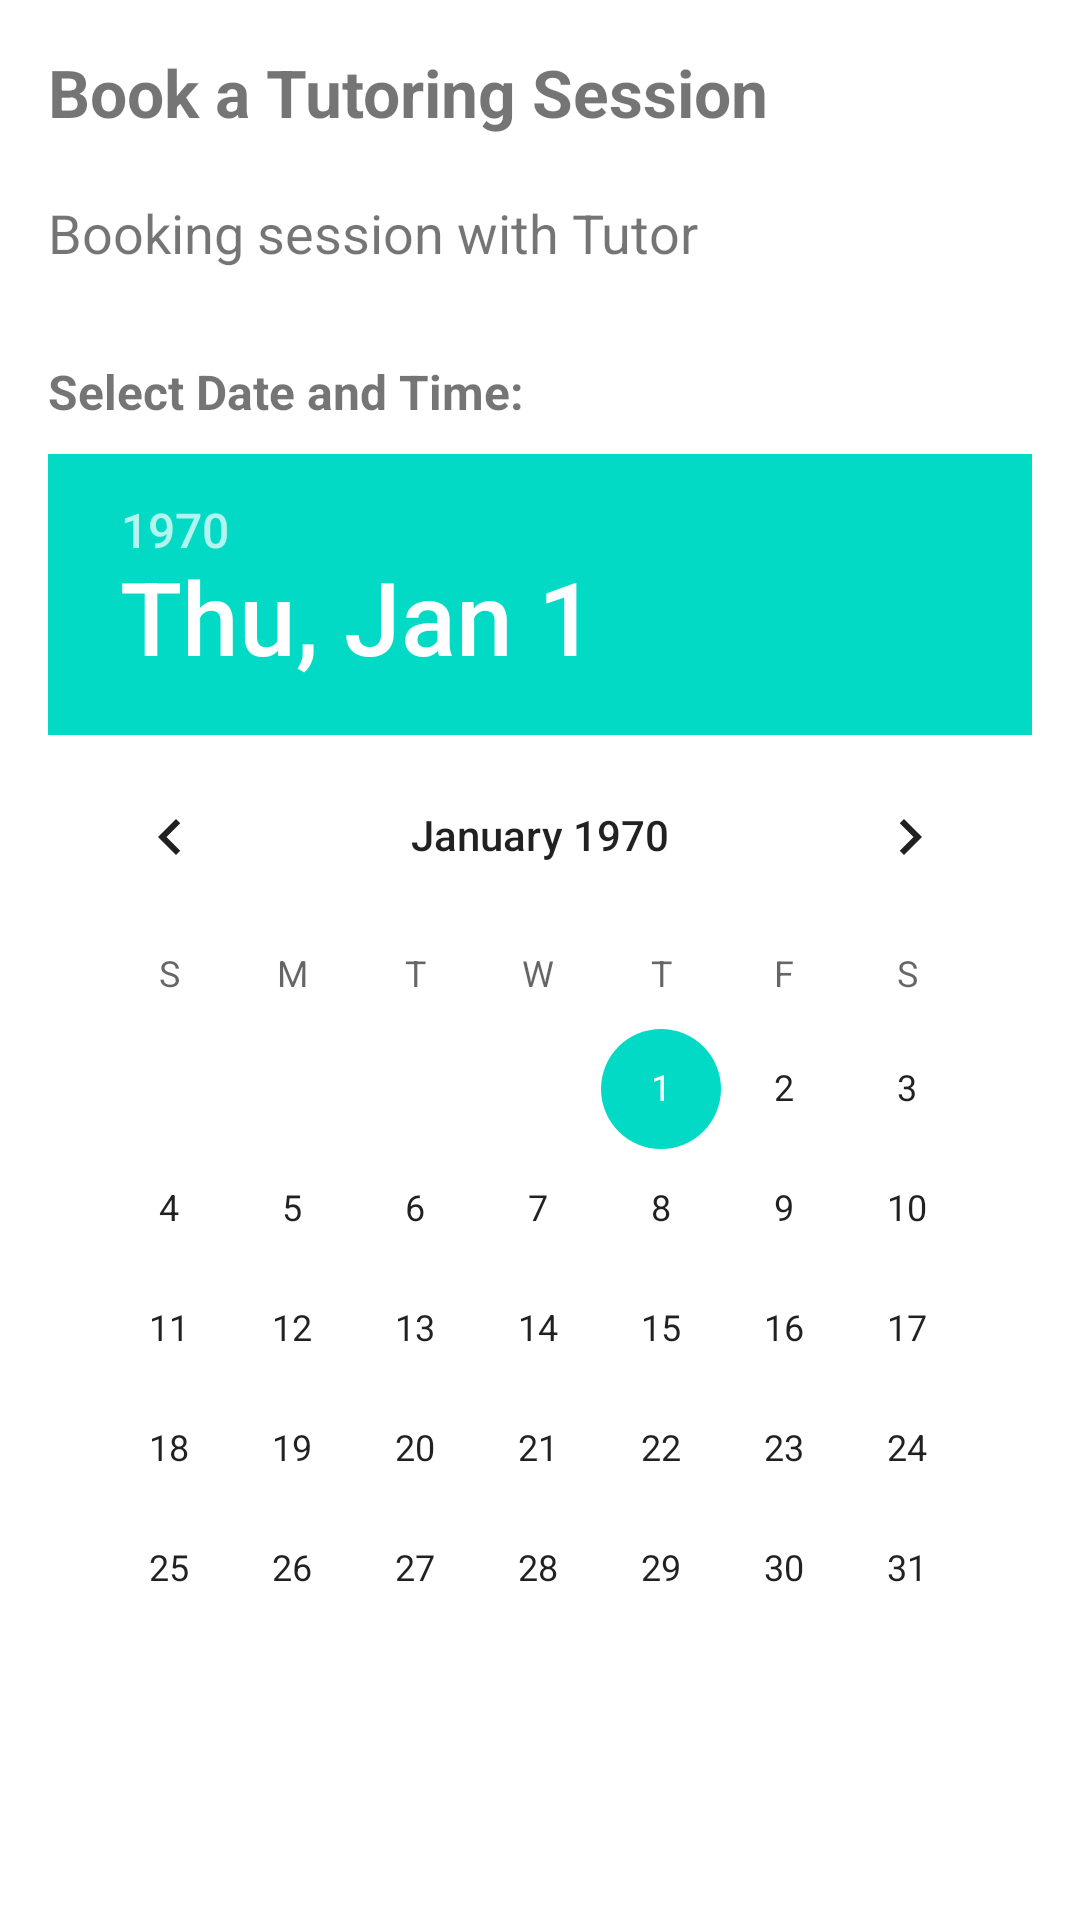

Reconstruct the res/layout file that produces this screen, plus the resources it refers to.
<!-- AndroidManifest.xml: application theme Theme.Tutoring -->
<!-- res/layout/activity_booking.xml -->
<LinearLayout xmlns:android="http://schemas.android.com/apk/res/android"
    android:layout_width="match_parent"
    android:layout_height="match_parent"
    android:orientation="vertical"
    android:padding="16dp">

    
    <TextView
        android:id="@+id/bookingTitle"
        android:layout_width="wrap_content"
        android:layout_height="wrap_content"
        android:text="Book a Tutoring Session"
        android:textSize="22sp"
        android:textStyle="bold"
        android:layout_marginBottom="20dp" />

    
    <TextView
        android:id="@+id/bookingInfo"
        android:layout_width="wrap_content"
        android:layout_height="wrap_content"
        android:text="Booking session with Tutor"
        android:textSize="18sp"
        android:layout_marginBottom="30dp" />

    
    <TextView
        android:id="@+id/dateTimeLabel"
        android:layout_width="wrap_content"
        android:layout_height="wrap_content"
        android:text="Select Date and Time:"
        android:textSize="16sp"
        android:textStyle="bold"
        android:layout_marginBottom="10dp" />

    
    <DatePicker
        android:id="@+id/datePicker"
        android:layout_width="wrap_content"
        android:layout_height="wrap_content"
        android:layout_marginBottom="20dp" />

    
    <TimePicker
        android:id="@+id/timePicker"
        android:layout_width="wrap_content"
        android:layout_height="wrap_content"
        android:layout_marginBottom="20dp"
        android:timePickerMode="spinner" />

    
    <Button
        android:id="@+id/confirmBookingButton"
        android:layout_width="match_parent"
        android:layout_height="wrap_content"
        android:text="Confirm Booking"
        android:backgroundTint="@color/teal_700"
        android:textColor="@android:color/white"
        android:textSize="16sp" />
</LinearLayout>
<!-- resources referenced by this layout -->
<resources>
  <style name="Theme.Tutoring" parent="Theme.MaterialComponents.DayNight.NoActionBar">
          
          <item name="colorPrimary">@color/purple_500</item>
          <item name="colorPrimaryVariant">@color/purple_700</item>
          <item name="colorOnPrimary">@color/white</item>
          
          <item name="colorSecondary">@color/teal_200</item>
          <item name="colorSecondaryVariant">@color/teal_700</item>
          <item name="colorOnSecondary">@color/black</item>
          
          <item name="android:statusBarColor" tools:targetApi="l">?attr/colorPrimaryVariant</item>
          
      </style>
  <!-- not gathered from this repository: default colours our renderer supplied (Android Studio template values) -->
  <color name="purple_500">#FF6200EE</color>
  <color name="purple_700">#FF3700B3</color>
  <color name="teal_200">#FF03DAC5</color>
  <color name="teal_700">#FF018786</color>
  <color name="black">#FF000000</color>
  <color name="white">#FFFFFFFF</color>
</resources>
